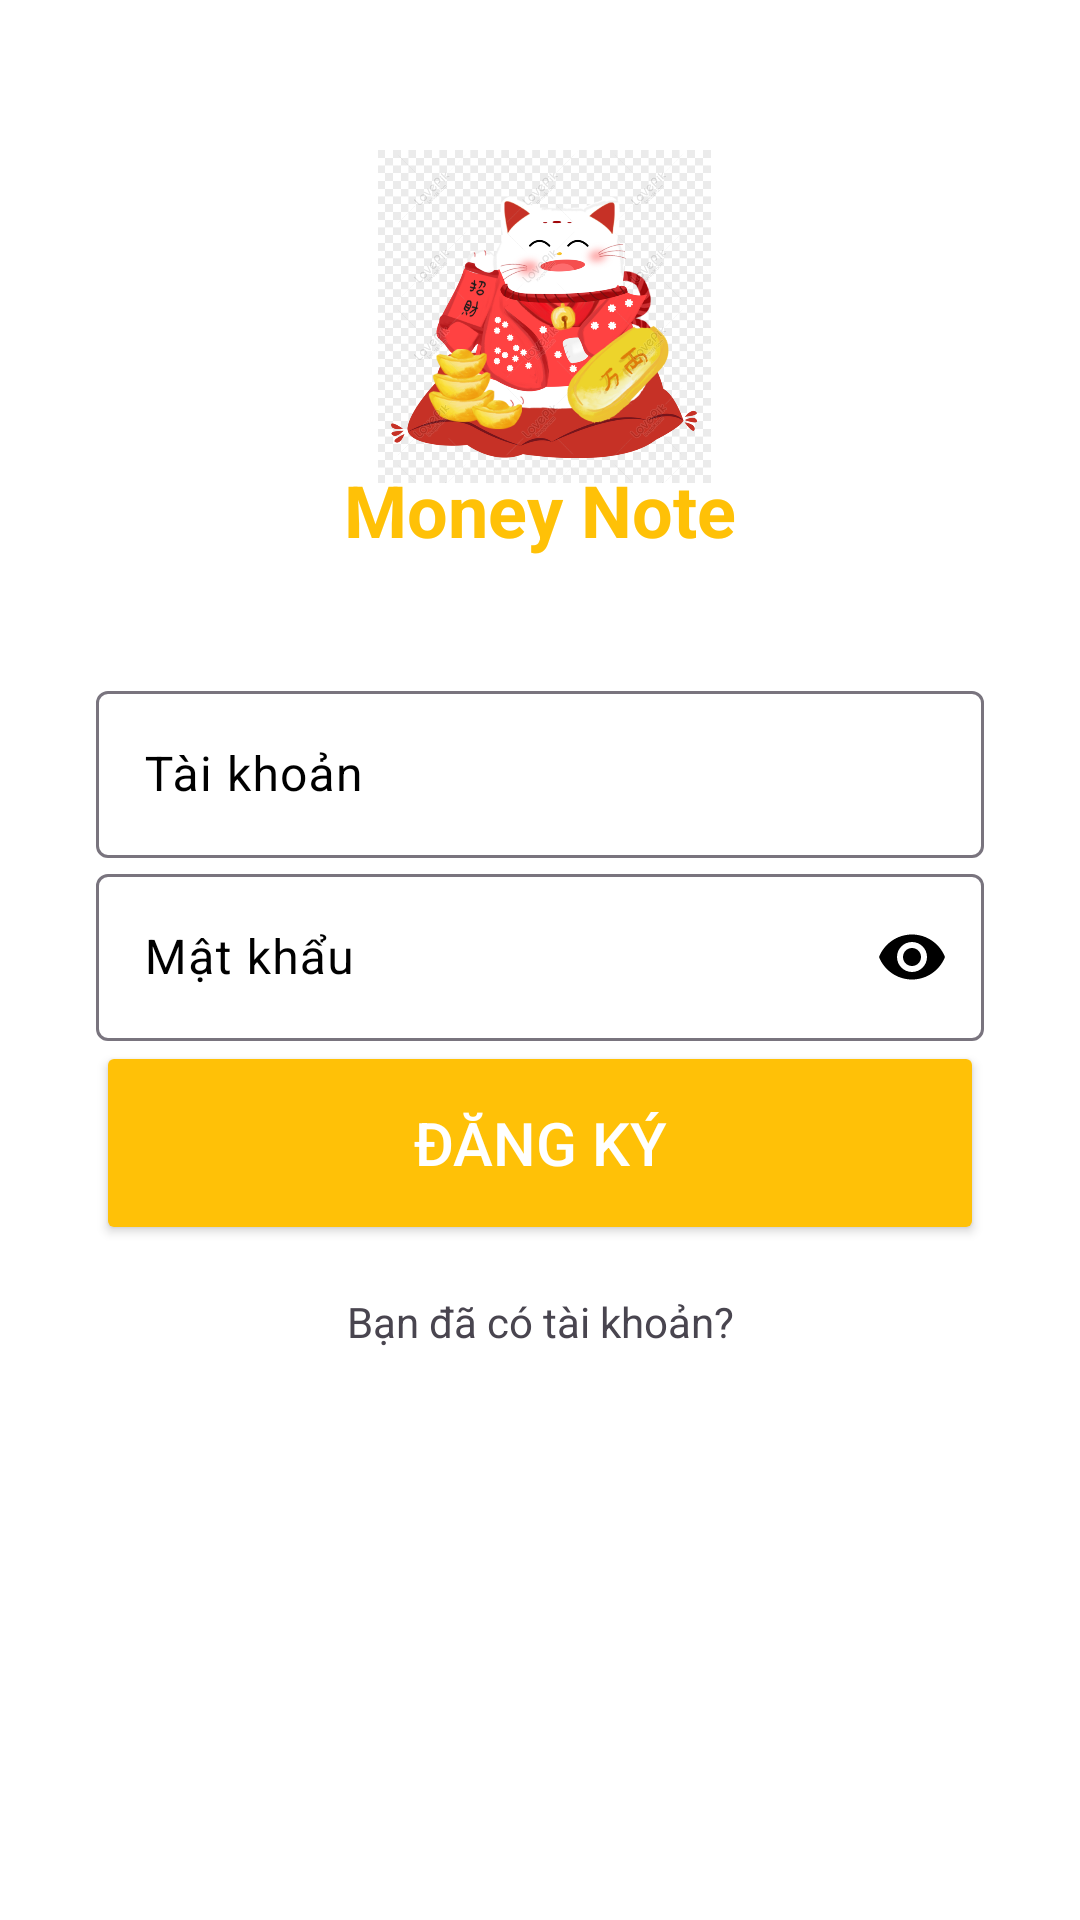

Reconstruct the res/layout file that produces this screen, plus the resources it refers to.
<!-- AndroidManifest.xml: application theme Theme.DTApp -->
<!-- res/layout/activity_register.xml -->
<?xml version="1.0" encoding="utf-8"?>
<androidx.constraintlayout.widget.ConstraintLayout xmlns:android="http://schemas.android.com/apk/res/android"
    xmlns:app="http://schemas.android.com/apk/res-auto"
    xmlns:tools="http://schemas.android.com/tools"
    android:layout_width="match_parent"
    android:layout_height="match_parent"
    android:background="@color/white">
    <TextView
        android:id="@+id/textView"
        android:layout_width="wrap_content"
        android:layout_height="wrap_content"
        android:text="Money Note"
        android:textColor="#FFC107"
        android:textSize="24sp"
        android:textStyle="bold"
        app:layout_constraintBottom_toTopOf="@+id/linearLayout"
        app:layout_constraintEnd_toEndOf="parent"
        app:layout_constraintStart_toStartOf="parent"
        app:layout_constraintTop_toTopOf="parent"
        app:layout_constraintVertical_bias="0.798" />
    <LinearLayout
        android:id="@+id/linearLayout"
        android:layout_width="0dp"
        android:layout_height="wrap_content"
        android:layout_marginStart="32dp"
        android:layout_marginEnd="32dp"
        android:orientation="vertical"
        app:layout_constraintBottom_toBottomOf="parent"
        app:layout_constraintEnd_toEndOf="parent"
        app:layout_constraintStart_toStartOf="parent"
        app:layout_constraintTop_toTopOf="parent">
        <com.google.android.material.textfield.TextInputLayout
            android:id="@+id/txtemail"
            android:layout_width="match_parent"
            android:layout_height="wrap_content"
            android:hint="Tài khoản"
            android:textColorHint="@color/black">
            <com.google.android.material.textfield.TextInputEditText
                android:layout_width="match_parent"
                android:layout_height="wrap_content"
                android:inputType="textEmailAddress"
                android:textColor="@color/black" />
        </com.google.android.material.textfield.TextInputLayout>

        <com.google.android.material.textfield.TextInputLayout
            android:id="@+id/txtpassword"
            android:layout_width="match_parent"
            android:layout_height="wrap_content"
            android:hint="Mật khẩu"
            android:textColorHint="@color/black"
            app:endIconMode="password_toggle"
            app:endIconTint="@color/black">

            <com.google.android.material.textfield.TextInputEditText

                android:layout_width="match_parent"
                android:layout_height="wrap_content"
                android:inputType="textPassword"
                android:textColor="@color/black" />

        </com.google.android.material.textfield.TextInputLayout>

        <Button
            android:id="@+id/btnRegister"
            android:layout_width="match_parent"
            android:layout_height="68dp"
            android:textSize="20dp"
            android:backgroundTint="#FFC107"
            android:text="Đăng ký"
            android:textColor="@color/white" />

    </LinearLayout>

    <TextView
        android:id="@+id/btnSignInOfRegister"
        android:layout_width="wrap_content"
        android:layout_height="wrap_content"
        android:layout_marginTop="16dp"
        android:text="Bạn đã có tài khoản?"
        app:layout_constraintEnd_toEndOf="parent"
        app:layout_constraintStart_toStartOf="parent"
        app:layout_constraintTop_toBottomOf="@+id/linearLayout" />
    <ImageView
        android:id="@+id/logo"
        android:layout_width="162dp"
        android:layout_height="111dp"
        android:layout_marginTop="50dp"
        app:layout_constraintEnd_toEndOf="parent"
        app:layout_constraintHorizontal_bias="0.506"
        android:src="@drawable/logo"
        app:layout_constraintStart_toStartOf="parent"
        app:layout_constraintTop_toTopOf="parent"
        app:srcCompat="@drawable/logo" />
</androidx.constraintlayout.widget.ConstraintLayout>
<!-- resources referenced by this layout -->
<resources>
  <color name="black">#FF000000</color>
  <color name="white">#FFFFFFFF</color>
  <!-- drawable logo: png bitmap (drawable, 279531 bytes) -->
  <style name="Theme.DTApp" parent="Base.Theme.DTApp" />
  <style name="Base.Theme.DTApp" parent="Theme.Material3.DayNight.NoActionBar">
          
          
      </style>
</resources>
